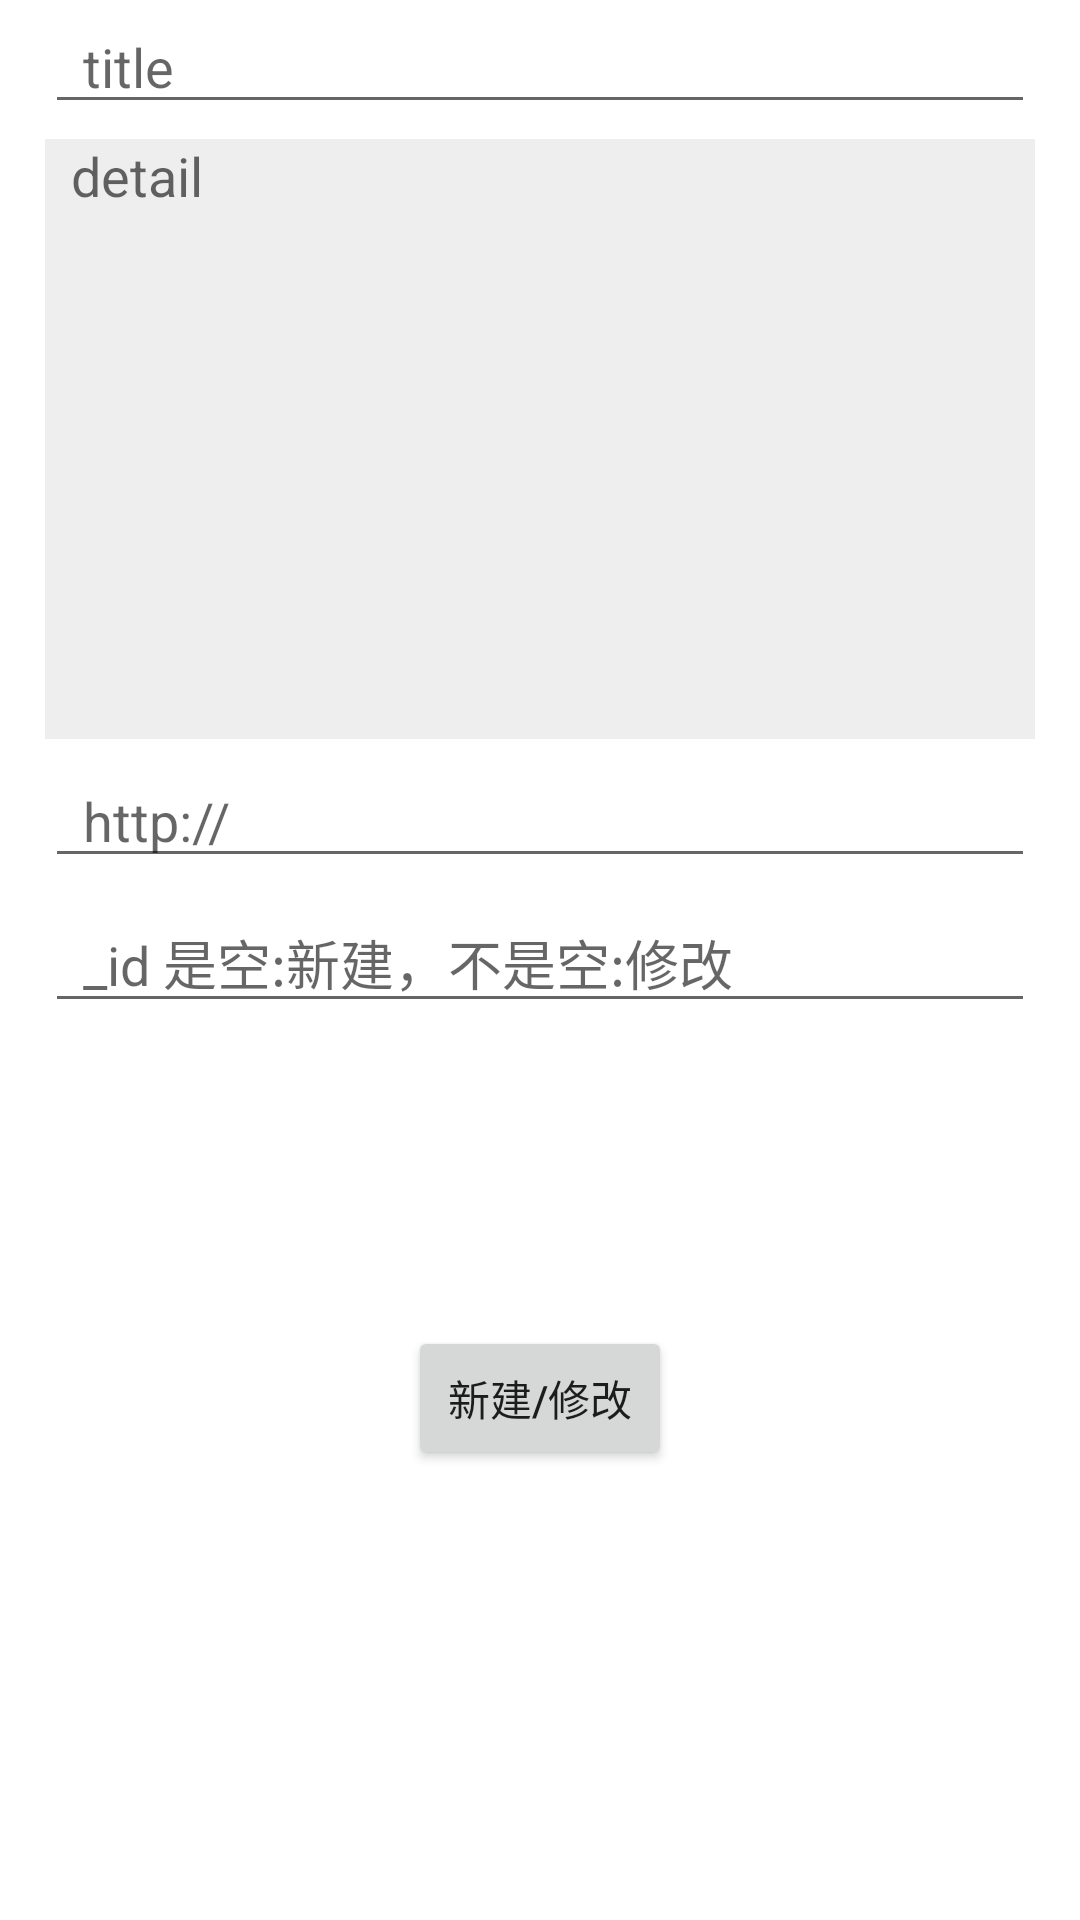

Produce the Android XML layout that renders to this screen, including the resource entries it uses.
<!-- AndroidManifest.xml: application theme AppTheme -->
<!-- res/layout/activity_entry.xml -->
<?xml version="1.0" encoding="utf-8"?>
<androidx.constraintlayout.widget.ConstraintLayout xmlns:android="http://schemas.android.com/apk/res/android"
    xmlns:app="http://schemas.android.com/apk/res-auto"
    xmlns:tools="http://schemas.android.com/tools"
    android:layout_width="match_parent"
    android:layout_height="match_parent"
    tools:context=".activity.EntryDataActivity"
    tools:ignore="MissingDefaultResource">


    <EditText
        android:importantForAutofill="no"
        android:inputType="text"
        android:id="@+id/et_title"
        android:layout_width="match_parent"
        android:layout_height="wrap_content"
        android:layout_marginStart="15dp"
        android:layout_marginEnd="15dp"
        android:hint="  title"
        android:maxLines="1"
        android:maxEms="50"
        app:layout_constraintEnd_toEndOf="parent"
        app:layout_constraintStart_toStartOf="parent"
        tools:ignore="MissingConstraints"
         />


    <EditText
        android:importantForAutofill="no"
        android:id="@+id/et_detail"
        android:background="#eeeeee"
        android:layout_width="match_parent"
        android:layout_height="200dp"
        android:layout_marginStart="15dp"
        android:layout_marginEnd="15dp"
        android:layout_marginTop="5dp"
        android:hint="  detail"
        android:gravity="start|top"
        app:layout_constraintEnd_toEndOf="parent"
        app:layout_constraintStart_toStartOf="parent"
        app:layout_constraintTop_toBottomOf="@+id/et_title"
        tools:ignore="MissingConstraints" />


    <EditText
        android:importantForAutofill="no"
        android:inputType="text"
        android:id="@+id/et_headimg"
        android:layout_width="match_parent"
        android:layout_height="wrap_content"
        android:layout_marginStart="15dp"
        android:layout_marginEnd="15dp"
        android:layout_marginTop="5dp"
        android:hint="  http://"
        android:maxLines="1"
        android:maxEms="200"
        app:layout_constraintEnd_toEndOf="parent"
        app:layout_constraintStart_toStartOf="parent"
        app:layout_constraintTop_toBottomOf="@+id/et_detail"
        tools:ignore="MissingConstraints" />

    <EditText
        android:importantForAutofill="no"
        android:inputType="number"
        android:digits="1234567890"
        android:id="@+id/et_id"
        android:layout_width="match_parent"
        android:layout_height="wrap_content"
        android:layout_marginStart="15dp"
        android:layout_marginEnd="15dp"
        android:layout_marginTop="5dp"
        android:hint="  _id 是空:新建，不是空:修改"
        android:maxLength="6"
        app:layout_constraintEnd_toEndOf="parent"
        app:layout_constraintStart_toStartOf="parent"
        app:layout_constraintTop_toBottomOf="@+id/et_headimg"
        tools:ignore="MissingConstraints" />

    <Button
        android:id="@+id/btn_insert"
        android:layout_width="wrap_content"
        android:layout_height="wrap_content"
        android:text="新建/修改"
        android:layout_marginBottom="150dp"
        app:layout_constraintBottom_toBottomOf="parent"
        app:layout_constraintEnd_toEndOf="parent"
        app:layout_constraintStart_toStartOf="parent" />

</androidx.constraintlayout.widget.ConstraintLayout>
<!-- resources referenced by this layout -->
<resources>
  <style name="AppTheme" parent="Theme.AppCompat.Light.DarkActionBar">
          
          <item name="colorPrimary">@color/colorPrimary</item>
          <item name="colorPrimaryDark">#ffffff</item>
          <item name="colorAccent">@color/colorAccent</item>
          <item name="windowActionBar">false</item>
          <item name="windowNoTitle">true</item>
          <item name="colorSecondary">@color/colorAccent</item>
          <item name="android:colorBackground">#ffffff</item>
          <item name="colorError">@color/colorAccent</item>
  
          
          <item name="colorPrimaryVariant">@color/colorPrimary</item>
          <item name="colorSecondaryVariant">@color/colorPrimary</item>
          <item name="colorSurface">#ffffff</item>
          <item name="colorOnPrimary">@color/colorPrimary</item>
          <item name="colorOnSecondary">@color/colorAccent</item>
          <item name="colorOnBackground">#ffffff</item>
          <item name="colorOnError">@color/colorAccent</item>
          <item name="colorOnSurface">@color/colorAccent</item>
          <item name="scrimBackground">#ffffff</item>
          <item name="textAppearanceHeadline1">@style/TextAppearance.MaterialComponents.Headline1</item>
          <item name="textAppearanceHeadline2">@style/TextAppearance.MaterialComponents.Headline2</item>
          <item name="textAppearanceHeadline3">@style/TextAppearance.MaterialComponents.Headline3</item>
          <item name="textAppearanceHeadline4">@style/TextAppearance.MaterialComponents.Headline4</item>
          <item name="textAppearanceHeadline5">@style/TextAppearance.MaterialComponents.Headline5</item>
          <item name="textAppearanceHeadline6">@style/TextAppearance.MaterialComponents.Headline6</item>
          <item name="textAppearanceSubtitle1">@style/TextAppearance.MaterialComponents.Subtitle1</item>
          <item name="textAppearanceSubtitle2">@style/TextAppearance.MaterialComponents.Subtitle2</item>
          <item name="textAppearanceBody1">@style/TextAppearance.MaterialComponents.Body1</item>
          <item name="textAppearanceBody2">@style/TextAppearance.MaterialComponents.Body2</item>
          <item name="textAppearanceCaption">@style/TextAppearance.MaterialComponents.Caption</item>
          <item name="textAppearanceButton">@style/TextAppearance.MaterialComponents.Button</item>
          <item name="textAppearanceOverline">@style/TextAppearance.MaterialComponents.Overline</item>
      </style>
  <!-- not gathered from this repository: default colours our renderer supplied (Android Studio template values) -->
  <color name="colorPrimary">#FF6200EE</color>
  <color name="colorAccent">#FF03DAC5</color>
</resources>
